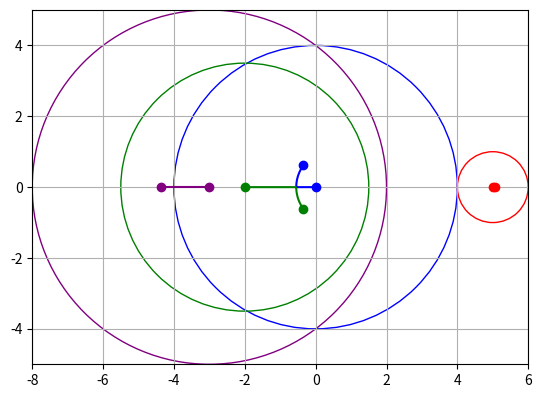

This figure's Python source:
#!/usr/bin/env python3
# encoding: utf-8

import numpy as np
import scipy.linalg as sl
import matplotlib.pylab as plt

M = np.array([[ 5  , 0,  0, -1],
              [ 1  , 0, -2,  1],
              [-1.5, 1, -2,  1],
              [-1  , 3,  1, -3]])
m = M.shape[0]

def A(p):
    """
    Compute the matrix A(p).

    :param p: the parameter
    :type p: float
    """
    diag = np.eye(m, dtype=bool)
    off_diag = np.logical_not(diag)
    N = np.copy(M)
    N[off_diag] *= p
    return N

def get_color(i):
    """
    Return the i:th color.
    """
    colors = ['red', 'blue', 'green', 'purple']
    return colors[i % len(colors)]

# Save the eigenvalues as rows in a matrix called E. Consequently each
# column has the eigenvalues originating from a given center of a
# Gerschgorin disk.
P = np.linspace(0, 1, 1000)
eigenvalues = [sl.eig(A(p))[0] for p in P]
E = np.vstack(eigenvalues)

# Plot each eigenvalue trajectory, by extracting the real and imaginary
# part of each column of E.
for i in range(m):
    X = E[:,i].real
    Y = E[:,i].imag
    c = get_color(i)
    plt.plot(X, Y, color=c)
    plt.plot(X[0], Y[0], 'bo', color=c)
    plt.plot(X[-1], Y[-1], 'bo', color=c)

# We want to draw circles so keep the aspect ratio equal.
ax = plt.gca()
ax.set_aspect('equal', adjustable='box')

# Draw all Gerschgorin circles and compute sensible limits for the axes.
xmin = float("inf")
xmax = float("-inf")
ymin = float("inf")
ymax = float("-inf")
for i in range(m):
    # The center is the element on the diagonal.
    center = (M[i,i].real, M[i,i].imag)

    # The radius is the sum of the absolute value of the off-diagonal
    # elements.
    off_diag_on_row = np.ones(m, dtype=bool)
    off_diag_on_row[i] = False
    radius = sum(abs(M[i,:][off_diag_on_row]))

    # Draw the circle.
    circle = plt.Circle(
            (M[i,i],0),
            radius,
            color=get_color(i),
            fill=False)
    ax.add_artist(circle)

    # Update the axes limits so that this circle fits.
    xmin = min(xmin, center[0] - radius)
    xmax = max(xmax, center[0] + radius)
    ymin = min(ymin, center[1] - radius)
    ymax = max(ymax, center[1] + radius)

# Set the limits of the axes.
ax.set_xlim(xmin, xmax)
ax.set_ylim(ymin, ymax)

# Add a grid and save the figure.
plt.grid()
plt.savefig('task4.eps')
